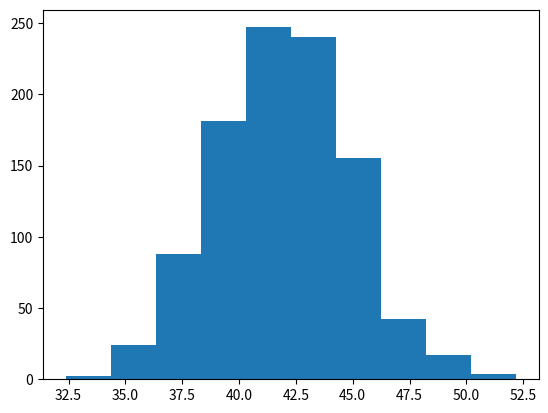

Write Python code to recreate this figure.
import matplotlib.pyplot as plt
import numpy as np

#Optional:
#Setting the state of the pseudo-random number generator
#to a fixed value for reproducibility - will give random, different results each time if disabled
np.random.seed(13)

column_data = np.random.normal(42, 3, 1000)             # generate some random x values to plot on the histogram
plt.figure()
plt.hist(column_data)

plt.savefig('show.png', dpi=150)
plt.show()   